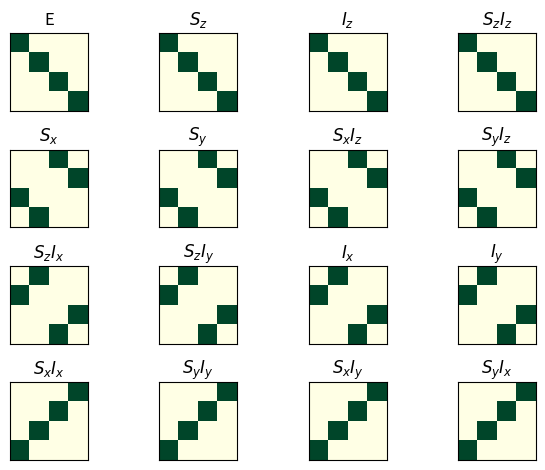

Write the Python code that produced this figure.
import numpy as np
from matplotlib.pylab import *
from matplotlib import cm

sigma_x = 0.5*np.r_[[[0, 1],[1, 0]]]
sigma_y = 0.5*np.r_[[[0,-1j],[1j, 0]]]
sigma_z = 0.5*np.r_[[[1, 0],[0, -1]]]
Identity = np.eye(2)


Sx = np.kron(sigma_x, Identity)
Sy = np.kron(sigma_y, Identity)
Sz = np.kron(sigma_z, Identity)

Ix = np.kron(Identity, sigma_x)
Iy = np.kron(Identity, sigma_y)
Iz = np.kron(Identity, sigma_z)

SxIz = np.dot(Sx, Iz)
SyIz = np.dot(Sy, Iz)
SzIz = np.dot(Sz, Iz)

SzIx = np.dot(Sz, Ix)
SzIy = np.dot(Sz, Iy)

SxIx = np.dot(Sx, Ix)
SyIy = np.dot(Sx, Ix)

SxIy = np.dot(Sx, Iy)
SyIx = np.dot(Sy, Ix)

operators = {
        'E': np.eye(4),
        '$S_z$': Sz,
        '$I_z$': Iz,
        '$S_zI_z$' : SzIz,

        '$S_x$': Sx,
        '$S_y$': Sy,
        '$S_xI_z$' : SxIz,
        '$S_yI_z$' : SyIz,

        '$S_zI_x$' : SzIx,
        '$S_zI_y$' : SzIy,
        '$I_x$': Ix,
        '$I_y$': Iy,


        '$S_xI_x$' : SxIx,
        '$S_yI_y$' : SyIy,
        '$S_xI_y$' : SxIy,
        '$S_yI_x$' : SyIx,
        }

fig, axs = plt.subplots(4, 4)

ix = 0

ops = list(operators.keys())
for row in range(4):
    for column in range(4):
        O = ops[ix]
        axs[row, column].matshow(np.abs(operators[O]), cmap = cm.YlGn)
#        axs[row, column].matshow(np.imag(operators[O]), cmap = cm.YlGn)
        axs[row, column].set_title(O)
        axs[row, column].get_xaxis().set_ticks([])
        axs[row, column].get_yaxis().set_ticks([])
        ix += 1

tight_layout()
show()
